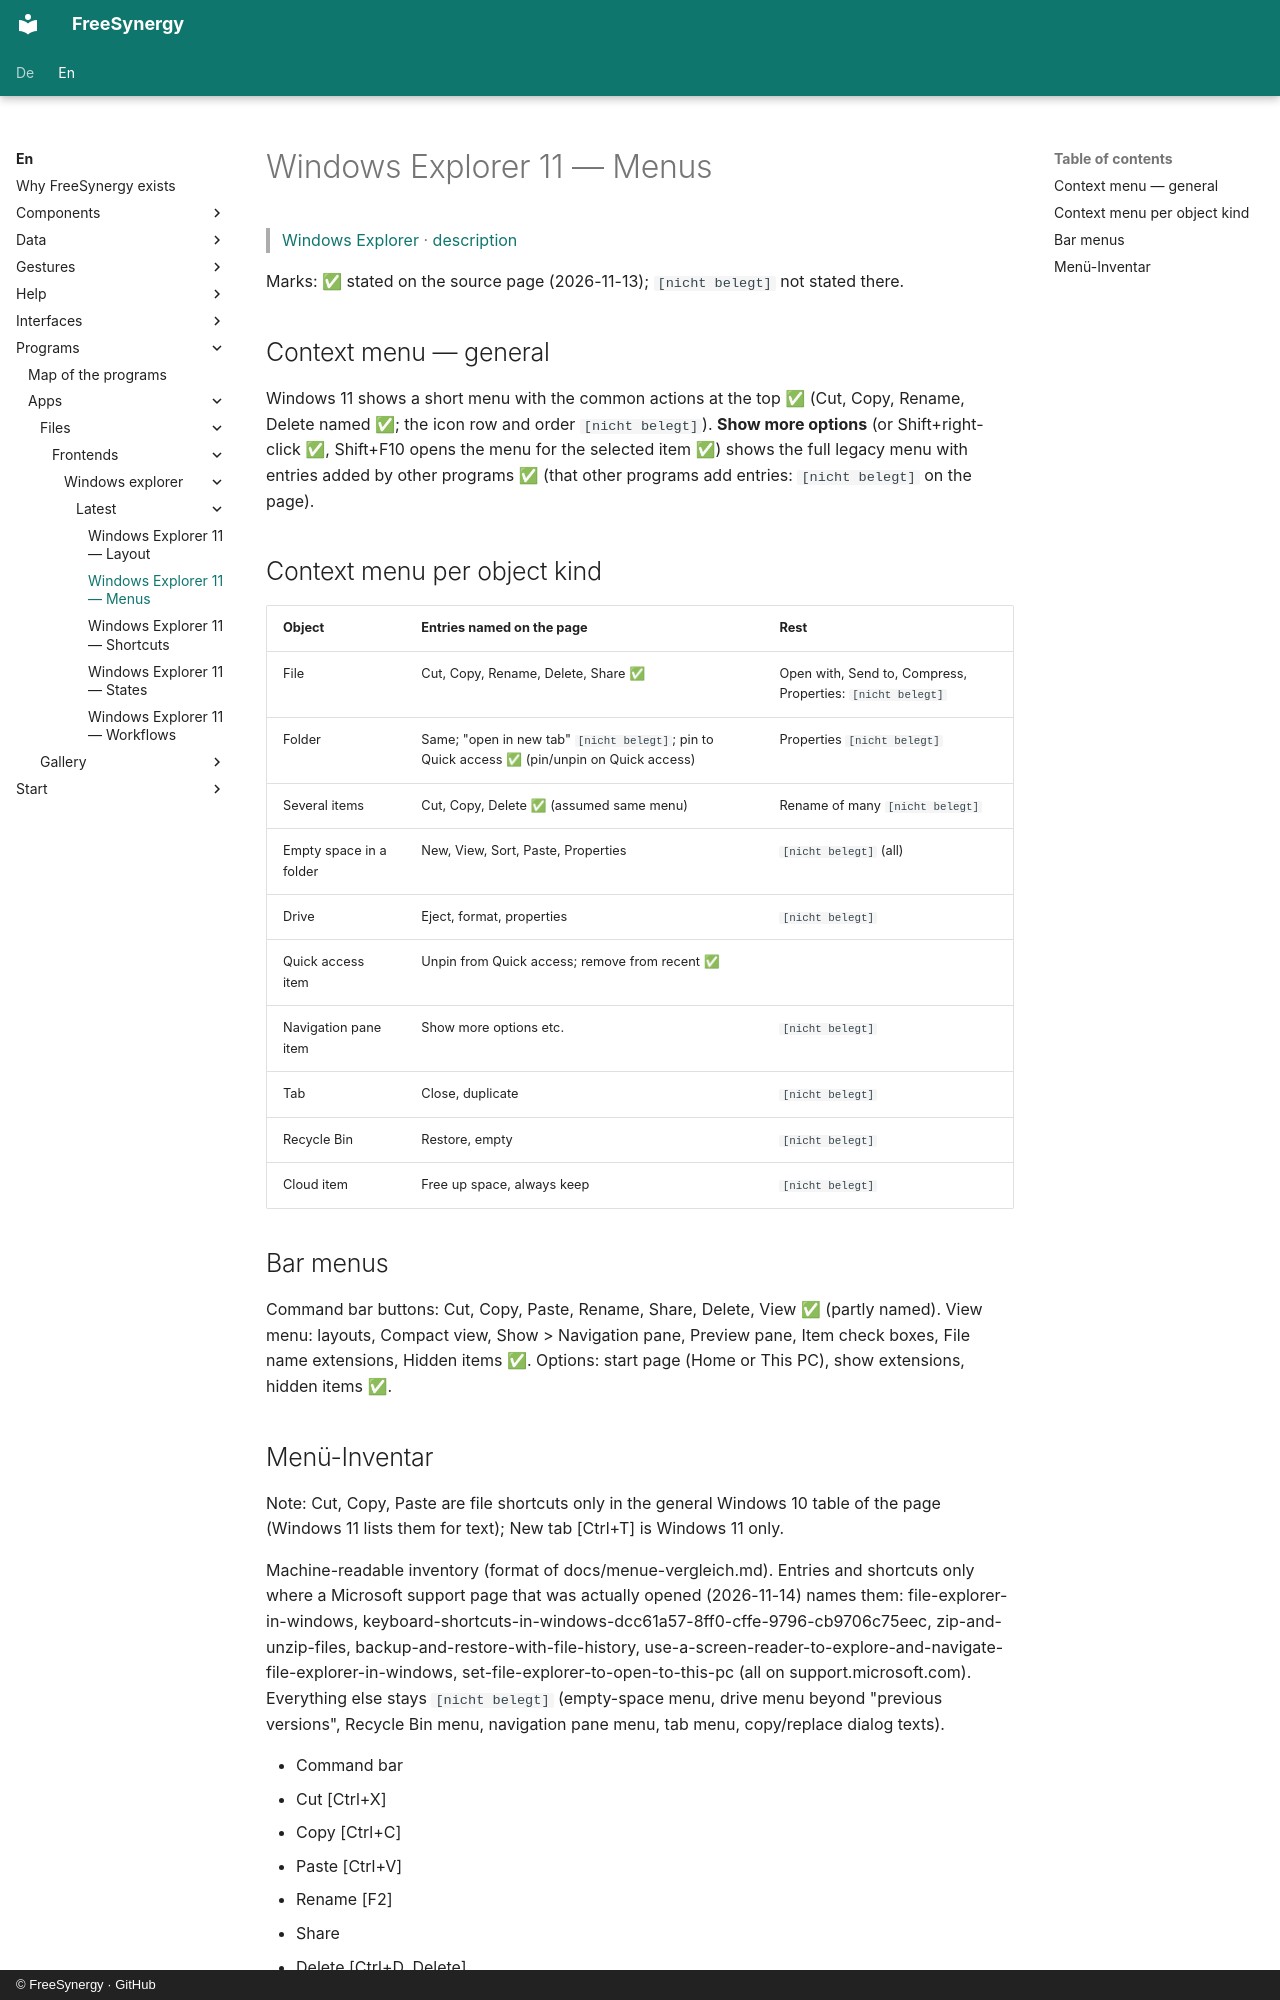

repository: FreeSynergy/fs-documentation · page: en/programs/apps/files/frontends/windows-explorer/latest/menus/index.html · generator: mkdocs · copyright: © FreeSynergy · GitHub

# Windows Explorer 11 — Menus

> [Windows Explorer](../index.md) · [description](description.md)

Marks: ✅ stated on the source page (2026-11-13); `[nicht belegt]` not stated there.

## Context menu — general

Windows 11 shows a short menu with the common actions at the top ✅ (Cut, Copy, Rename, Delete named ✅; the icon row and order `[nicht belegt]`). **Show more options** (or Shift+right-click ✅, Shift+F10 opens the menu for the selected item ✅) shows the full legacy menu with entries added by other programs ✅ (that other programs add entries: `[nicht belegt]` on the page).

## Context menu per object kind

| Object | Entries named on the page | Rest |
|--------|---------------------------|------|
| File | Cut, Copy, Rename, Delete, Share ✅ | Open with, Send to, Compress, Properties: `[nicht belegt]` |
| Folder | Same; "open in new tab" `[nicht belegt]`; pin to Quick access ✅ (pin/unpin on Quick access) | Properties `[nicht belegt]` |
| Several items | Cut, Copy, Delete ✅ (assumed same menu) | Rename of many `[nicht belegt]` |
| Empty space in a folder | New, View, Sort, Paste, Properties | `[nicht belegt]` (all) |
| Drive | Eject, format, properties | `[nicht belegt]` |
| Quick access item | Unpin from Quick access; remove from recent ✅ | |
| Navigation pane item | Show more options etc. | `[nicht belegt]` |
| Tab | Close, duplicate | `[nicht belegt]` |
| Recycle Bin | Restore, empty | `[nicht belegt]` |
| Cloud item | Free up space, always keep | `[nicht belegt]` |

## Bar menus

Command bar buttons: Cut, Copy, Paste, Rename, Share, Delete, View ✅ (partly named). View menu: layouts, Compact view, Show > Navigation pane, Preview pane, Item check boxes, File name extensions, Hidden items ✅. Options: start page (Home or This PC), show extensions, hidden items ✅.
